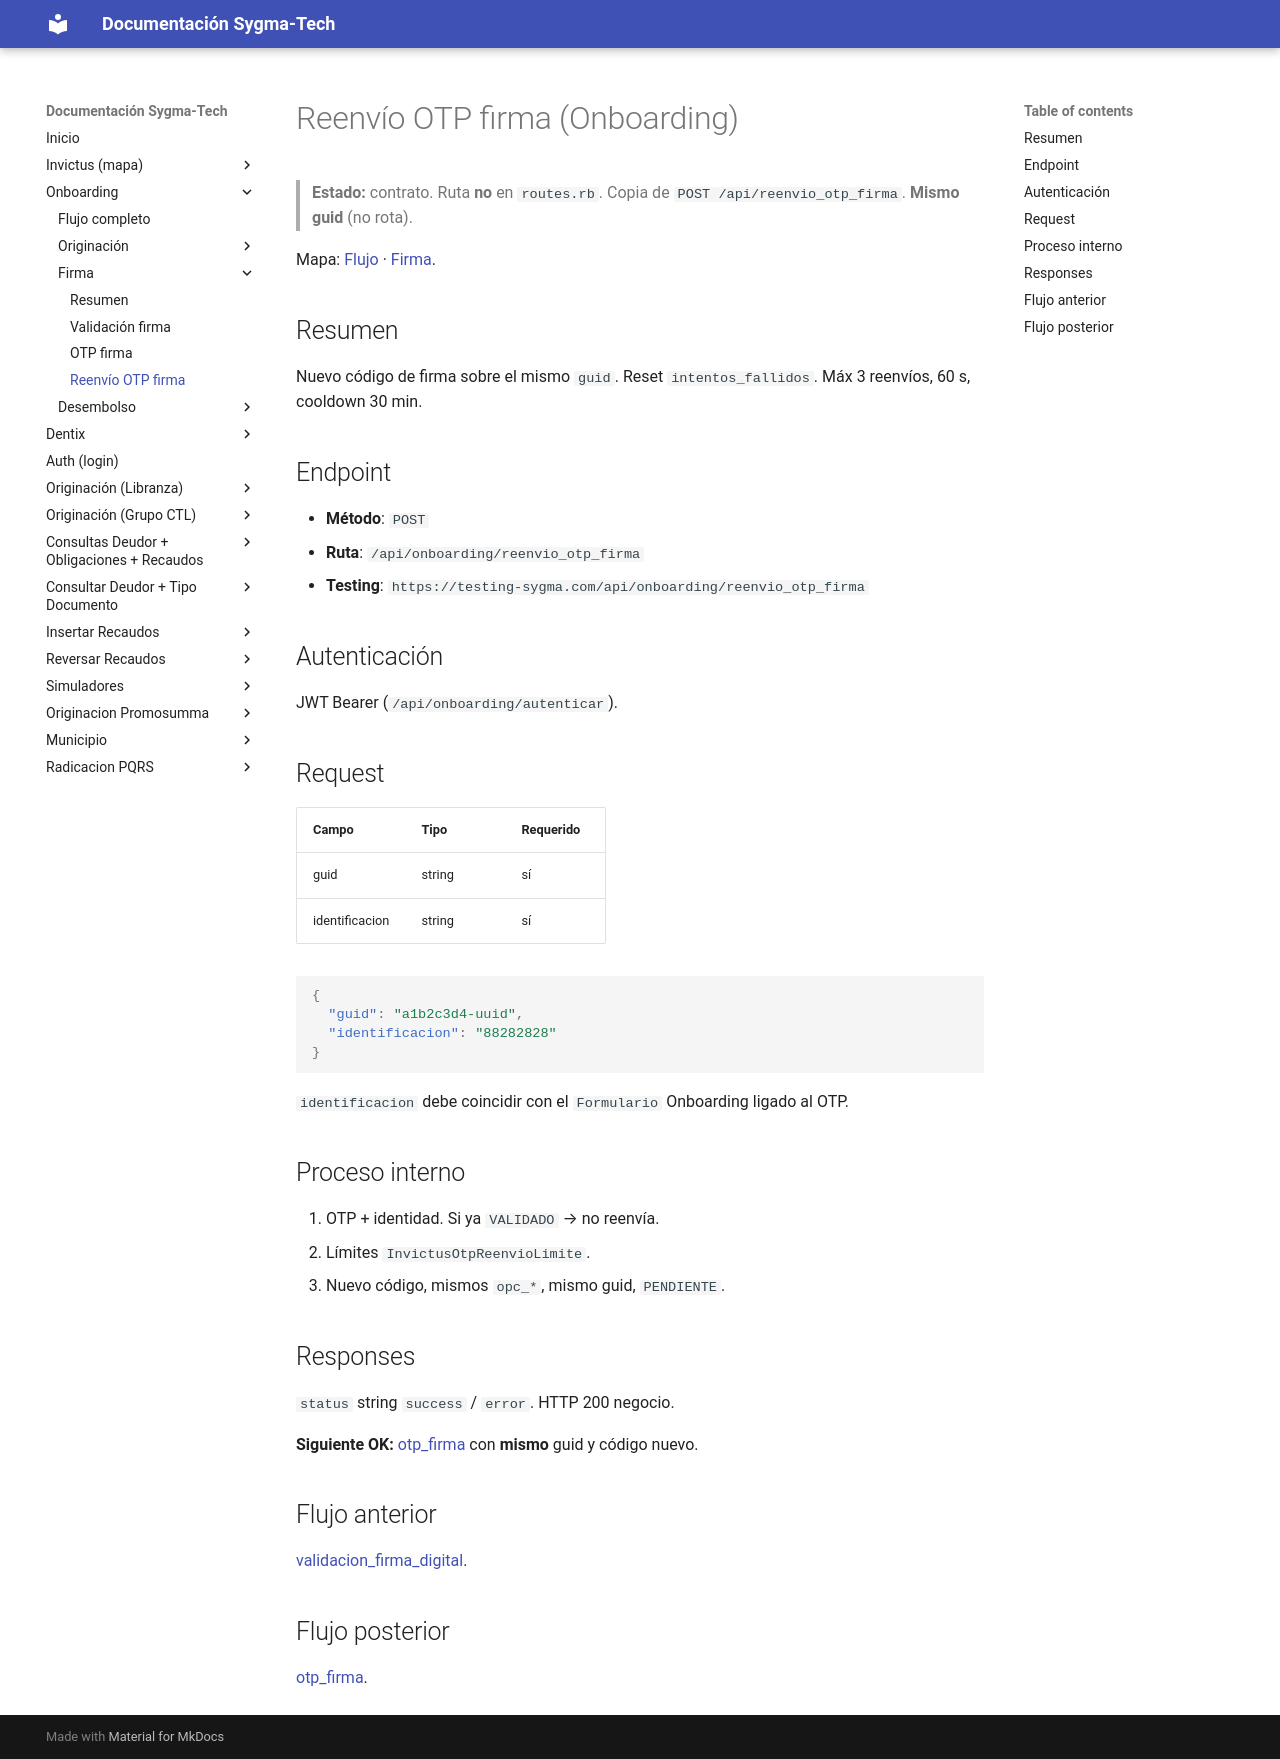

repository: xcentry1111/sygma-tech-documentacion · page: onboarding/firma/reenvio_otp_firma/index.html · generator: mkdocs

# Reenvío OTP firma (Onboarding)

> **Estado:** contrato. Ruta **no** en `routes.rb`. Copia de `POST /api/reenvio_otp_firma`. **Mismo guid** (no rota).

Mapa: [Flujo](../flujo.md) · [Firma](index.md).

## Resumen
Nuevo código de firma sobre el mismo `guid`. Reset `intentos_fallidos`. Máx 3 reenvíos, 60 s, cooldown 30 min.

## Endpoint
- **Método**: `POST`
- **Ruta**: `/api/onboarding/reenvio_otp_firma`
- **Testing**: `https://testing-sygma.com/api/onboarding/reenvio_otp_firma`

## Autenticación
JWT Bearer (`/api/onboarding/autenticar`).

## Request

| Campo | Tipo | Requerido |
|------|------|-----------|
| guid | string | sí |
| identificacion | string | sí |

```json
{
  "guid": "a1b2c3d4-uuid",
  "identificacion": "88282828"
}
```

`identificacion` debe coincidir con el `Formulario` Onboarding ligado al OTP.

## Proceso interno
1. OTP + identidad. Si ya `VALIDADO` → no reenvía.
2. Límites `InvictusOtpReenvioLimite`.
3. Nuevo código, mismos `opc_*`, mismo guid, `PENDIENTE`.

## Responses
`status` string `success` / `error`. HTTP 200 negocio.

**Siguiente OK:** [otp_firma](otp_firma.md) con **mismo** guid y código nuevo.

## Flujo anterior
[validacion_firma_digital](validacion_firma_digital.md).

## Flujo posterior
[otp_firma](otp_firma.md).
